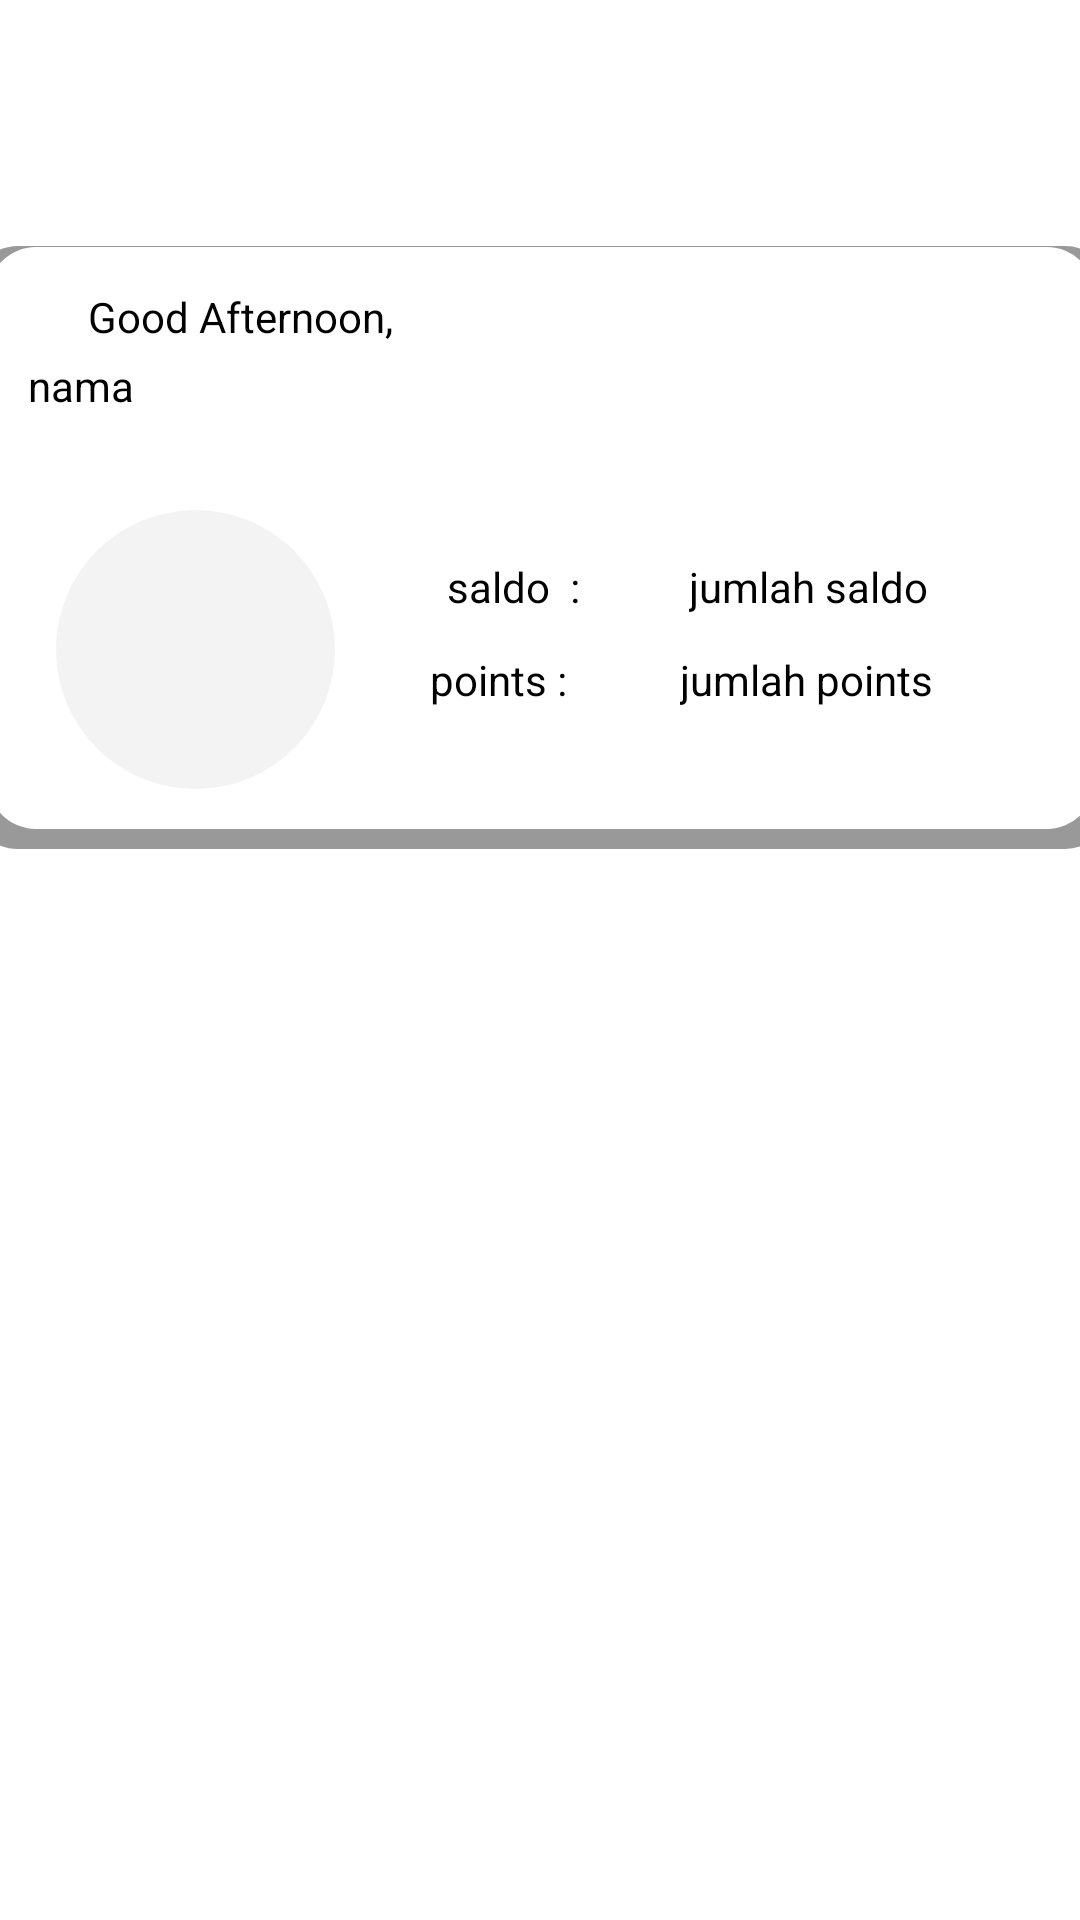

Write the Android layout XML for this screen, with the resource values it uses.
<!-- AndroidManifest.xml: application theme Theme.TestAndroidTechno -->
<!-- res/layout/fragment_home.xml -->
<?xml version="1.0" encoding="utf-8"?>
<androidx.constraintlayout.widget.ConstraintLayout xmlns:android="http://schemas.android.com/apk/res/android"
    xmlns:app="http://schemas.android.com/apk/res-auto"
    xmlns:tools="http://schemas.android.com/tools"
    android:layout_width="match_parent"
    android:layout_height="match_parent"
    tools:context=".ui.home.HomeFragment">

    <ImageView
        android:id="@+id/logo"
        android:layout_width="137dp"
        android:layout_height="50dp"
        android:layout_marginTop="4dp"
        android:src="@drawable/logotechnopartner"
        app:layout_constraintEnd_toEndOf="parent"
        app:layout_constraintHorizontal_bias="0.0"
        app:layout_constraintStart_toStartOf="parent"
        app:layout_constraintTop_toTopOf="parent" />

    <ImageView
        android:id="@+id/background"
        android:layout_width="381dp"
        android:layout_height="201dp"
        android:src="@drawable/shadow"
        app:layout_constraintBottom_toBottomOf="parent"
        app:layout_constraintEnd_toEndOf="parent"
        app:layout_constraintStart_toStartOf="parent"
        app:layout_constraintTop_toBottomOf="@+id/logo"
        app:layout_constraintVertical_bias="0.073" />

    <ImageView
        android:id="@+id/background1"
        android:layout_width="369dp"
        android:layout_height="194dp"
        android:src="@drawable/rounded_corner"
        app:layout_constraintBottom_toBottomOf="parent"
        app:layout_constraintEnd_toEndOf="parent"
        app:layout_constraintStart_toStartOf="parent"
        app:layout_constraintTop_toBottomOf="@+id/logo"
        app:layout_constraintVertical_bias="0.072" />

    <TextView
        android:id="@+id/text"
        android:layout_width="wrap_content"
        android:layout_height="wrap_content"
        android:text="Good Afternoon,"
        android:textColor="@color/black"
        app:layout_constraintBottom_toBottomOf="parent"
        app:layout_constraintEnd_toEndOf="parent"
        app:layout_constraintHorizontal_bias="0.113"
        app:layout_constraintStart_toStartOf="parent"
        app:layout_constraintTop_toBottomOf="@+id/logo"
        app:layout_constraintVertical_bias="0.074" />

    <TextView
        android:id="@+id/nama"
        android:layout_width="wrap_content"
        android:layout_height="wrap_content"
        android:layout_marginTop="4dp"
        android:text="nama"
        android:textColor="@color/black"
        app:layout_constraintEnd_toEndOf="@+id/background"
        app:layout_constraintHorizontal_bias="0.057"
        app:layout_constraintStart_toStartOf="@+id/background"
        app:layout_constraintTop_toBottomOf="@+id/text" />

    <ImageView
        android:id="@+id/circleButton"
        android:layout_width="93dp"
        android:layout_height="93dp"
        android:layout_centerInParent="true"
        android:layout_marginTop="32dp"
        android:clickable="true"
        android:scaleType="fitCenter"
        android:background="@drawable/lingkaran"
        android:src="@drawable/motif"
        app:layout_constraintEnd_toEndOf="@+id/background1"
        app:layout_constraintHorizontal_bias="0.083"
        app:layout_constraintStart_toStartOf="@+id/background1"
        app:layout_constraintTop_toBottomOf="@+id/nama" />

    <TextView
        android:id="@+id/txt_saldo"
        android:layout_width="60dp"
        android:layout_height="21dp"
        android:layout_marginTop="48dp"
        android:text="saldo  :"
        android:textColor="@color/black"
        app:layout_constraintEnd_toEndOf="@+id/background"
        app:layout_constraintHorizontal_bias="0.187"
        app:layout_constraintStart_toEndOf="@+id/circleButton"
        app:layout_constraintTop_toBottomOf="@+id/nama" />

    <TextView
        android:id="@+id/jumlah_saldo"
        android:layout_width="wrap_content"
        android:layout_height="wrap_content"
        android:layout_marginTop="48dp"
        android:text="jumlah saldo"
        android:textColor="@color/black"
        app:layout_constraintEnd_toEndOf="@+id/background"
        app:layout_constraintHorizontal_bias="0.25"
        app:layout_constraintStart_toEndOf="@+id/txt_saldo"
        app:layout_constraintTop_toBottomOf="@+id/nama" />

    <TextView
        android:id="@+id/points"
        android:layout_width="wrap_content"
        android:layout_height="wrap_content"
        android:text="points :"
        android:textColor="@color/black"
        app:layout_constraintBottom_toBottomOf="@+id/background"
        app:layout_constraintEnd_toEndOf="parent"
        app:layout_constraintHorizontal_bias="0.157"
        app:layout_constraintStart_toEndOf="@+id/circleButton"
        app:layout_constraintTop_toBottomOf="@+id/txt_saldo"
        app:layout_constraintVertical_bias="0.178" />

    <TextView
        android:id="@+id/ttl_points"
        android:layout_width="wrap_content"
        android:layout_height="wrap_content"
        android:text="jumlah points"
        android:textColor="@color/black"
        app:layout_constraintBottom_toBottomOf="@+id/background"
        app:layout_constraintEnd_toEndOf="@+id/background1"
        app:layout_constraintHorizontal_bias="0.413"
        app:layout_constraintStart_toEndOf="@+id/points"
        app:layout_constraintTop_toBottomOf="@+id/jumlah_saldo"
        app:layout_constraintVertical_bias="0.206" />
</androidx.constraintlayout.widget.ConstraintLayout>
<!-- resources referenced by this layout -->
<resources>
  <!-- drawable lingkaran (drawable) -->
  <shape xmlns:android="http://schemas.android.com/apk/res/android"
      android:shape="oval">
      <solid android:color="#F3F3F3"/> 
  </shape>
  <!-- drawable rounded_corner (drawable) -->
  <shape xmlns:android="http://schemas.android.com/apk/res/android"
      android:shape="rectangle">
      <solid android:color="#FFFFFF"/>
      <corners android:radius="16dp"/>
  </shape>
  <!-- drawable shadow (drawable) -->
  <shape xmlns:android="http://schemas.android.com/apk/res/android"
      android:shape="rectangle">
      <solid android:color="#66000000"/> 
      <corners android:radius="16dp"/> 
  </shape>
  <style name="Theme.TestAndroidTechno" parent="Theme.MaterialComponents.DayNight.DarkActionBar">
          
          <item name="colorPrimary">@color/purple_500</item>
          <item name="colorPrimaryVariant">@color/purple_700</item>
          <item name="colorOnPrimary">@color/white</item>
          
          <item name="colorSecondary">@color/teal_200</item>
          <item name="colorSecondaryVariant">@color/teal_700</item>
          <item name="colorOnSecondary">@color/black</item>
          
          <item name="android:statusBarColor">?attr/colorPrimaryVariant</item>
          
      </style>
  <!-- not gathered from this repository: default colours our renderer supplied (Android Studio template values) -->
  <color name="purple_500">#FF6200EE</color>
  <color name="purple_700">#FF3700B3</color>
  <color name="teal_200">#FF03DAC5</color>
  <color name="teal_700">#FF018786</color>
  <color name="black">#FF000000</color>
  <color name="white">#FFFFFFFF</color>
</resources>
